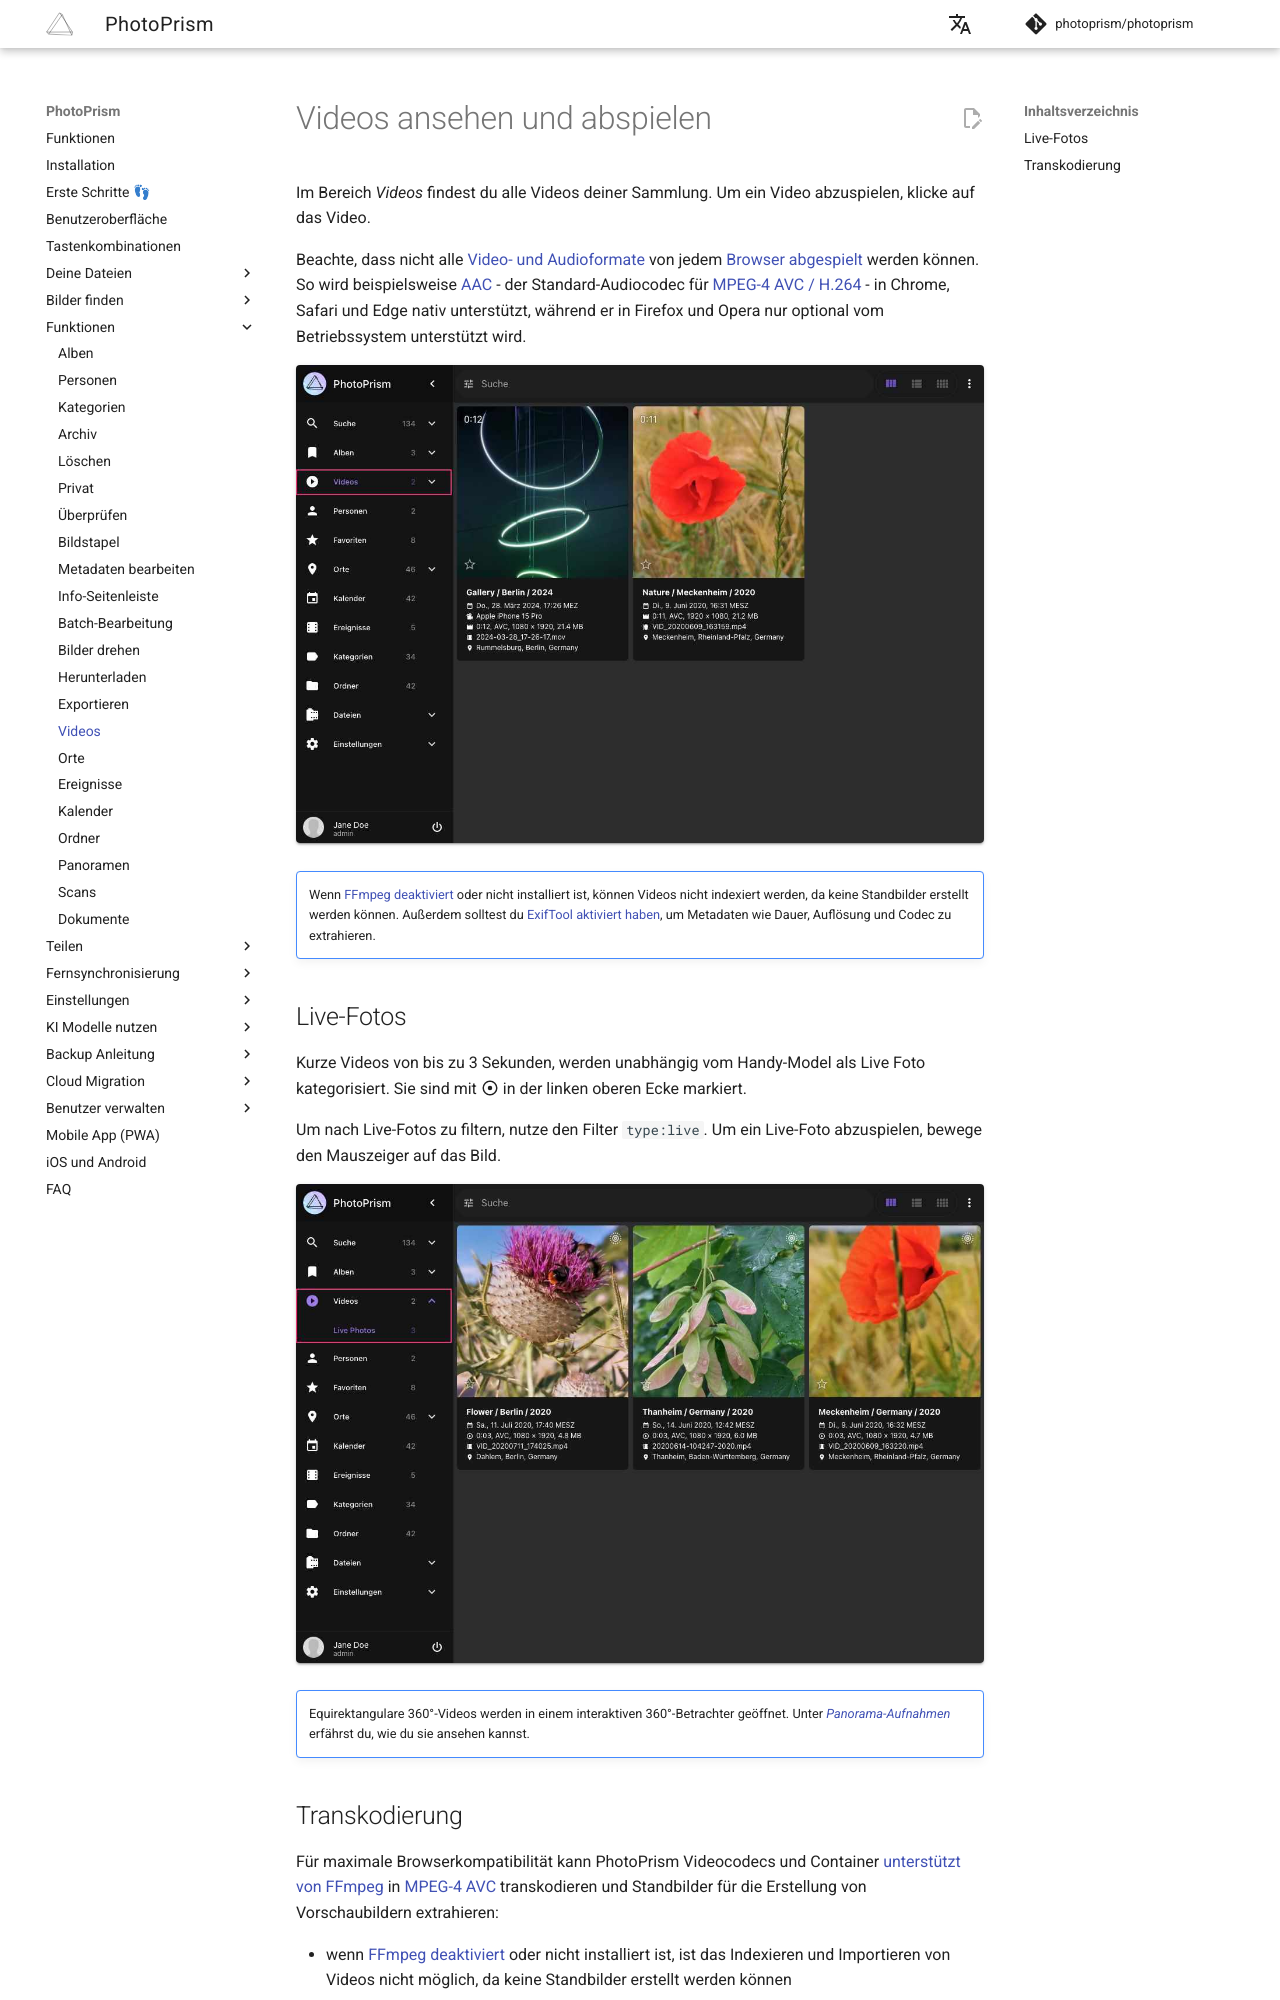

repository: photoprism/photoprism-docs-de · page: user-guide/organize/video/index.html · generator: mkdocs

# Videos ansehen und abspielen #

Im Bereich *Videos* findest du alle Videos deiner Sammlung. Um ein Video abzuspielen, klicke auf das Video.

Beachte, dass nicht alle [Video- und Audioformate](https://caniuse.com/?search=video%20format) von jedem [Browser abgespielt](https://docs.photoprism.app/getting-started/troubleshooting/browsers/) werden können.
So wird beispielsweise [AAC](https://caniuse.com/aac) - der Standard-Audiocodec für [MPEG-4 AVC / H.264](https://caniuse.com/mpeg4) - in Chrome, Safari und Edge nativ unterstützt,
während er in Firefox und Opera nur optional vom Betriebssystem unterstützt wird.

![Screenshot](img/videos-2503-german.jpg){ class="shadow" }

!!! tldr ""
    Wenn [FFmpeg deaktiviert](../settings/advanced.md#ffmpeg-deaktivieren) oder nicht installiert ist, können Videos nicht indexiert werden, da keine Standbilder erstellt werden können.
    Außerdem solltest du [ExifTool aktiviert haben](https://docs.photoprism.app/getting-started/config-options/#feature-flags), um Metadaten wie Dauer, Auflösung und Codec zu extrahieren.

## Live-Fotos ##
Kurze Videos von bis zu 3 Sekunden, werden unabhängig vom Handy-Model als Live Foto kategorisiert.
Sie sind mit :material-adjust: in der linken oberen Ecke markiert.

Um nach Live-Fotos zu filtern, nutze den Filter `type:live`. Um ein Live-Foto abzuspielen, bewege den Mauszeiger auf das Bild.

![Screenshot](img/live-photo-2503-german.jpg){ class="shadow" }

!!! tldr ""
    Equirektangulare 360°-Videos werden in einem interaktiven 360°-Betrachter geöffnet.
    Unter [*Panorama-Aufnahmen*](panoramas.md) erfährst du, wie du sie ansehen kannst.
